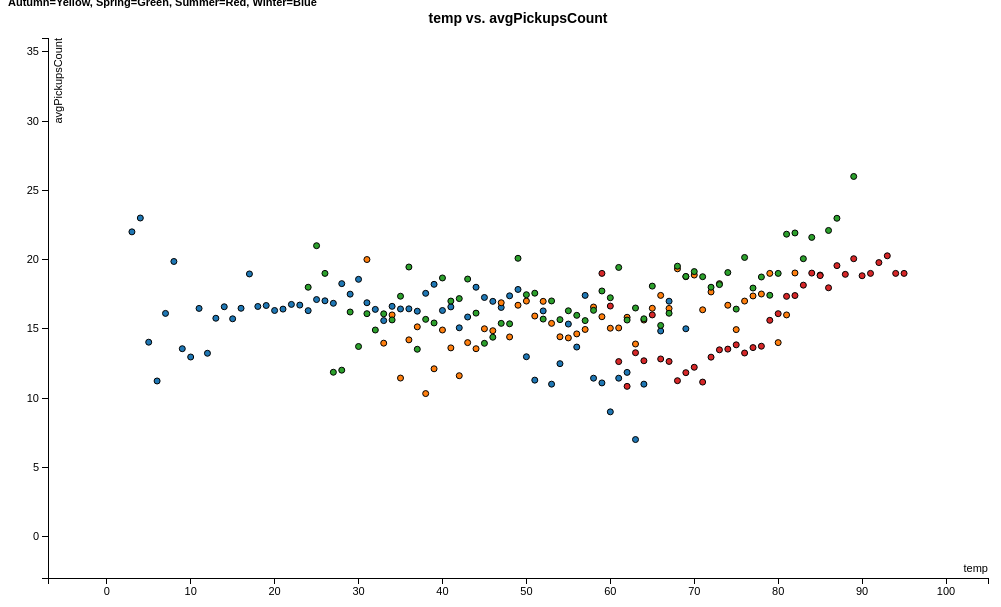
D3 v3 page, settled after 360 driven frames (6 s of simulated time); the page loaded 1 data file(s).


var margin = {top: 30, right: 20, bottom: 30, left: 40},
    width = 1000 - margin.left - margin.right,
    height = 600 - margin.top - margin.bottom;
var opt_x = "temp"
var opt_y = "avgPickupsCount"
var color = d3.scale.category10();
// setup x 
var xValue = function(d) { 
    var sel=document.getElementById("sel-x");
    var opt=sel.options[sel.selectedIndex].text;
    return d.temp
      }, // data -> value
    xScale = d3.scale.linear().range([0, width]), // value -> display
    xMap = function(d) { return xScale(xValue(d));}, // data -> display
    xAxis = d3.svg.axis().scale(xScale).orient("bottom");
// setup y
var yValue = function(d) {
    var sel=document.getElementById("sel-y");
    var opt=sel.options[sel.selectedIndex].text;
    if(opt=="avgPickupsCount")
      return d.avgPickupsCount;
    else if(opt=="avgExtra")
      return d.avgExtra;
    else if(opt=="avgFareAmt")
      return d.avgFareAmt;
    else if(opt=="avgImprovementSurcharge")
      return d.avgImprovementSurcharge;
    else if(opt=="avgMtaTax")
      return d.avgMtaTax;
    else if(opt=="avgPassengerCount")
      return d.avgPassengerCount;
	else if(opt=="avgTipAmt")
      return d.avgTipAmt;
	else if(opt=="avgTollsAmt")
      return d.avgTollsAmt;
	else if(opt=="avgTotalamt")
      return d.avgTotalamt;
    else
      return d.avgTripDist
      }, // data -> value
    yScale = d3.scale.linear().range([height, 0]), // value -> display
    yMap = function(d) { return yScale(yValue(d));}, // data -> display
    yAxis = d3.svg.axis().scale(yScale).orient("left");
// add the graph canvas to the body of the webpage
var svg = d3.select("body").append("svg")
    .attr("width", width + margin.left + margin.right)
    .attr("height", height + margin.top + margin.bottom)
  .append("g")
    .attr("transform", "translate(" + margin.left + "," + margin.top + ")");
var text = svg.append("text")
    .attr("x", (width / 2))             
    .attr("y", 0 - (margin.top / 2))
    .attr("text-anchor", "middle")  
    .style("font-size", "14px")
    .style("font-weight", "bold")
    .text(opt_x.concat(" vs. ").concat(opt_y))
// load data
d3.csv("TempPlots.csv", function(error, data) {
  // change string (from CSV) into number format
  data.forEach(function(d) {
    d.temp = +d.temp;
	d.avgPickupsCount = +d.avgPickupsCount;
    d.avgExtra = +d.avgExtra;
	d.avgFareAmt = +d.avgFareAmt;
	d.avgImprovementSurcharge = +d.avgImprovementSurcharge;
	d.avgMtaTax = +d.avgMtaTax;
	d.avgPassengerCount = +d.avgPassengerCount;
	d.avgTipAmt = +d.avgTipAmt;
	d.avgTollsAmt = +d.avgTollsAmt;
	d.avgTotalamt = +d.avgTotalamt;
	d.avgTripDist = +d.avgTripDist;
	
//    console.log(d);
});
  // don't want dots overlapping axis, so add in buffer to data domain
  xScale.domain([d3.min(data, xValue)-10, d3.max(data, xValue)+10]);
  yScale.domain([d3.min(data, yValue)-10, d3.max(data, yValue)+10]);
  
  // x-axis
  svg.append("g")
      .attr("class", "x axis")
      .attr("transform", "translate(0," + height + ")")
      .call(xAxis)
    .append("text")
      .attr("class", "label")
      .attr("x", width)
      .attr("y", -6)
      .style("text-anchor", "end")
      .text(opt_x);
  // y-axis
  svg.append("g")
      .attr("class", "y axis")
      .call(yAxis)
    .append("text")
      .attr("class", "label")
      .attr("transform", "rotate(-90)")
      .attr("y", 6)
      .attr("dy", ".71em")
      .style("text-anchor", "end")
      .text(opt_y);
  // draw dots
  svg.selectAll(".dot")
      .data(data)
    .enter().append("circle")
      .attr("class", "dot")
      .attr("r", 3)
      .attr("cx", xMap)
      .attr("cy", yMap)
      .style("fill", function(d) { return color(d.season); })  
      .on("mouseover", function(d) {
          d3.select('text').text (d["name"] );
          
      })
      .on("mouseout", function(d) {
          d3.select('text').text(opt_x.concat(" vs. ").concat(opt_y));
      });
});
function plot() {
  d3.select("svg").remove();
  var margin = {top: 30, right: 20, bottom: 30, left: 40},
      width = 1000 - margin.left - margin.right,
      height = 600 - margin.top - margin.bottom;
  var sel=document.getElementById("sel-x");
  var opt_x=sel.options[sel.selectedIndex].text;
  var sel=document.getElementById("sel-y");
  var opt_y=sel.options[sel.selectedIndex].text;
  // setup x 
  var xValue = function(d) { 
      var sel=document.getElementById("sel-x");
      var opt=sel.options[sel.selectedIndex].text;
      return d.temp},
       // data -> value
      xScale = d3.scale.linear().range([0, width]), // value -> display
      xMap = function(d) {
          return xScale(xValue(d));}, // data -> display
      xAxis = d3.svg.axis().scale(xScale).orient("bottom");
  // setup y
  var yValue = function(d) {
      var sel=document.getElementById("sel-y");
      var opt=sel.options[sel.selectedIndex].text;
    if(opt=="avgPickupsCount")
      return d.avgPickupsCount;
    else if(opt=="avgExtra")
      return d.avgExtra;
    else if(opt=="avgFareAmt")
      return d.avgFareAmt;
    else if(opt=="avgImprovementSurcharge")
      return d.avgImprovementSurcharge;
    else if(opt=="avgMtaTax")
      return d.avgMtaTax;
    else if(opt=="avgPassengerCount")
      return d.avgPassengerCount;
	else if(opt=="avgTipAmt")
      return d.avgTipAmt;
	else if(opt=="avgTollsAmt")
      return d.avgTollsAmt;
	else if(opt=="avgTotalamt")
      return d.avgTotalamt;
    else
      return d.avgTripDist}, // data -> value
      yScale = d3.scale.linear().range([height, 0]), // value -> display
      yMap = function(d) { 
          return yScale(yValue(d));},
       // data -> display
      yAxis = d3.svg.axis().scale(yScale).orient("left");
  // add the graph canvas to the body of the webpage
  var svg = d3.select("body").append("svg")
    .attr("width", width + margin.left + margin.right)
    .attr("height", height + margin.top + margin.bottom)
    .append("g")
    .attr("transform", "translate(" + margin.left + "," + margin.top + ")");
  var text = svg.append("text")
    .attr("x", (width / 2))             
    .attr("y", 0 - (margin.top / 2))
    .attr("text-anchor", "middle")  
    .style("font-size", "14px")
    .style("font-weight", "bold")
    .text(opt_x.concat(" vs. ").concat(opt_y))
  // load data
  d3.csv("tempPlots.csv", function(error, data) {
    // change string (from CSV) into number format
    data.forEach(function(d) {
    d.temp = +d.temp;
	d.avgPickupsCount = +d.avgPickupsCount;
    d.avgExtra = +d.avgExtra;
	d.avgFareAmt = +d.avgFareAmt;
	d.avgImprovementSurcharge = +d.avgImprovementSurcharge;
	d.avgMtaTax = +d.avgMtaTax;
	d.avgPassengerCount = +d.avgPassengerCount;
	d.avgTipAmt = +d.avgTipAmt;
	d.avgTollsAmt = +d.avgTollsAmt;
	d.avgTotalamt = +d.avgTotalamt;
	d.avgTripDist = +d.avgTripDist;
  //    console.log(d);
  });
    // don't want dots overlapping axis, so add in buffer to data domain
    xScale.domain([d3.min(data, xValue)-10, d3.max(data, xValue)+10]);
    yScale.domain([d3.min(data, yValue)-10, d3.max(data, yValue)+10]);
 
    // x-axis
    svg.append("g")
      .attr("class", "x axis")
      .attr("transform", "translate(0," + height + ")")
      .call(xAxis)
      .append("text")
      .attr("class", "label")
      .attr("x", width)
      .attr("y", -6)
      .style("text-anchor", "end")
      .text(opt_x);
    // y-axis
    svg.append("g")
      .attr("class", "y axis")
      .call(yAxis)
      .append("text")
      .attr("class", "label")
      .attr("transform", "rotate(-90)")
      .attr("y", 6)
      .attr("dy", ".71em")
      .style("text-anchor", "end")
      .text(opt_y);
    // draw dots
    svg.selectAll(".dot")
      .data(data)
      .enter().append("circle")
      .attr("class", "dot")
      .attr("r", 3)
      .attr("cx", xMap)
      .attr("cy", yMap)
      .style("fill", function(d) { return color(d.season); }) 
      .on("mouseover", function(d) {
          d3.select('text').text (d["name"] );
          
      })
      .on("mouseout", function(d) {
          d3.select('text').text(opt_x.concat(" vs. ").concat(opt_y));
      });
  });
}


### data: TempPlots.csv
temp, avgPickupsCount, avgExtra, avgFareAmt, avgImprovementSurcharge, avgMtaTax, avgPassengerCount, avgTipAmt, avgTollsAmt, avgTotalamt, avgTripDist, season
63, 7, 3, 99.48, 2.17, 4, 12.71, 10.26, 1.85, 120.6, 24.8, Winter
60, 9, 1.84, 117.6, 2.82, 4.69, 16.37, 13.1, 2.76, 142.8, 29.44, Winter
59, 11.09, 5.47, 138.6, 3.32, 5.52, 19.03, 17.01, 3.13, 173.1, 34.15, Winter
6, 11.23, 2, 138.1, 3.37, 5.58, 18.94, 16.87, 2.85, 168.8, 2,280.54, Winter
51, 11.29, 3.2, 219.1, 3.18, 5.62, 19.47, 17.19, 3.16, 251.7, 35.42, Winter
53, 11, 1.92, 138.2, 3.41, 5.66, 19.09, 17.59, 3.55, 170.3, 32.9, Winter
61, 11.43, 4.58, 148.7, 3.43, 5.69, 19.62, 18.89, 3.57, 184.8, 572.8, Winter
58, 11.43, 2.51, 144.2, 3.43, 5.69, 19.71, 17.33, 3.4, 176.6, 35.24, Winter
64, 11, 3, 137.8, 3.43, 6, 20.74, 13.87, 2.37, 166.4, 33.33, Winter
62, 11.85, 4.5, 157.1, 3.55, 5.91, 20.89, 17.8, 3.71, 192.5, 40.59, Winter
54, 12.48, 2.93, 158.5, 3.55, 6.21, 21.53, 18.86, 4.28, 194.6, 160, Winter
10, 12.96, 0.4717, 158.1, 3.88, 6.45, 21.24, 20.14, 3.36, 192.4, 33.81, Winter
50, 12.98, 4.88, 166.4, 3.63, 6.46, 22.15, 20.27, 4.56, 206.4, 98.39, Winter
12, 13.23, 2.93, 160, 3.97, 6.59, 22.14, 20.39, 3.47, 197.4, 40.11, Winter
9, 13.56, 1.23, 155.8, 4.06, 6.75, 22.3, 20.18, 3.21, 199.1, 35.41, Winter
56, 13.68, 9.62, 180.2, 4.1, 7, 22.89, 23.95, 5.01, 229.7, 38.98, Winter
5, 14.03, 0.3953, 163.2, 4.21, 6.98, 22.93, 21.46, 4.72, 201, 44.48, Winter
66, 14.84, 10.63, 169.2, 4.45, 7, 25.96, 18.76, 3.64, 214.1, 39.87, Winter
69, 15, 14.58, 169.4, 4.49, 7.46, 27, 18.46, 2.78, 217.1, 40.17, Winter
42, 15.07, 3.3, 187.3, 4.39, 7.51, 25.49, 108, 4.7, 315.3, 412.1, Winter
55, 15.34, 4.96, 197.8, 4.6, 7.63, 26.01, 24.45, 5.5, 244.9, 43.62, Winter
33, 15.59, 4.76, 189.5, 4.61, 7.77, 25.88, 25.43, 4.48, 236.6, 44.22, Winter
15, 15.72, 1.71, 193.7, 4.71, 7.82, 26.14, 25.56, 4.61, 238.1, 60.17, Winter
13, 15.76, 0.6068, 192.3, 4.72, 7.85, 26.12, 24.65, 4.76, 234.9, 43.12, Winter
43, 15.85, 6.54, 198, 4.58, 7.9, 26.96, 25.52, 4.59, 247.3, 46.66, Winter
7, 16.11, 1.02, 208.8, 4.83, 8.02, 26.36, 25.93, 4.43, 253, 42.41, Winter
37, 16.27, 6.18, 197.3, 4.69, 8.11, 27.28, 26.42, 4.3, 247.2, 243.8, Winter
52, 16.29, 4.79, 206.9, 4.31, 8.12, 28.15, 24.63, 5.45, 254.8, 151.9, Winter
24, 16.31, 6.51, 194.9, 4.89, 8.12, 27.32, 26.15, 3.82, 245.6, 208.4, Winter
40, 16.32, 6.47, 199.1, 4.56, 8.13, 27.69, 26.01, 4.33, 248.9, 477, Winter
20, 16.32, 3.18, 194.2, 4.89, 8.13, 27.37, 25.4, 4.04, 239.8, 44.65, Winter
32, 16.4, 4.84, 201.1, 4.85, 8.17, 27.31, 27.04, 4.27, 250.3, -147.4, Winter
21, 16.42, 5.22, 200.7, 4.92, 8, 27.52, 26.72, 4.29, 250.1, 525.3, Winter
35, 16.43, 4.2, 201.2, 4.86, 8.18, 27.62, 26.58, 4.55, 249.6, 272.6, Winter
36, 16.44, 5.46, 200.6, 4.9, 8.19, 27.52, 26.89, 4.22, 250.3, -117.8, Winter
11, 16.47, 0.4847, 203.8, 4.94, 8.2, 27.05, 26.41, 4.81, 248.6, 42.82, Winter
16, 16.48, 1.86, 195.9, 4.94, 8.21, 27.51, 25.65, 4.48, 241.1, 44.83, Winter
47, 16.54, 6.04, 207.2, 4.86, 8.24, 28.4, 26.55, 4.89, 257.9, 49.84, Winter
41, 16.58, 6.45, 202.8, 4.79, 8.26, 28.09, 26.75, 4.84, 254.1, 81.53, Winter
14, 16.59, 2.21, 201.2, 4.97, 8.26, 27.35, 26.78, 4.55, 248, 45.62, Winter
18, 16.61, 3.07, 198.9, 4.98, 8.27, 27.81, 25.55, 4.36, 245.1, 49.69, Winter
34, 16.62, 3.43, 198, 4.95, 8.28, 27.78, 26.4, 4.39, 245.5, 496.1, Winter
19, 16.68, 4, 203.8, 5, 8.31, 28.04, 26.94, 4.39, 252.4, 215.8, Winter
23, 16.71, 6.24, 203.3, 5.01, 8.33, 28.19, 27.4, 3.91, 254.2, 332.9, Winter
22, 16.76, 6.63, 201.1, 5.02, 8.35, 28.3, 26.64, 4.07, 251.8, 186.8, Winter
27, 16.84, 6.83, 199.5, 5.05, 8.39, 28.35, 27.29, 3.67, 250.8, 389.7, Winter
31, 16.88, 4.42, 207.4, 4.83, 8.41, 28.5, 27.2, 4.24, 256.7, 446.4, Winter
46, 16.98, 2, 207.6, 4.53, 8.46, 28.96, 25.43, 4.99, 253.6, 69.74, Winter
67, 16.99, 16.6, 193.3, 5.09, 8.47, 29.59, 22.06, 4.01, 249.6, 45.42, Winter
26, 17.02, 5.36, 202.1, 5.1, 8.48, 28.61, 27.15, 3.81, 259.2, 265.4, Winter
25, 17.11, 5.62, 204.4, 5.13, 8.52, 28.75, 27.61, 3.86, 255.2, 619.1, Winter
45, 17.26, 2.16, 214.5, 5.12, 8.6, 29, 27.24, 5.5, 263.2, 335.3, Winter
48, 17.38, 7.91, 219.8, 5.11, 8.66, 29.89, 27.96, 5.24, 274.8, 331, Winter
57, 17.41, 12.58, 216, 5.22, 8.67, 29.32, 28.76, 5.01, 276.2, 47.93, Winter
29, 17.5, 5.94, 214.3, 5.12, 8.72, 29.52, 28.12, 4.51, 266.9, 581.6, Winter
38, 17.56, 8.9, 214, 5.16, 8.75, 29.51, 29.48, 4.59, 270.9, 689, Winter
49, 17.84, 12.26, 217.8, 5.35, 8.89, 30.42, 29.54, 4.06, 277.9, 225.4, Winter
44, 18, 5.88, 222.2, 4.93, 9.05, 30.86, 28.32, 5.36, 276.3, 55.86, Winter
39, 18.21, 8.24, 218.7, 4.93, 9.07, 31.3, 28.56, 4.16, 274.2, 253.7, Winter
28, 18.26, 5.21, 219.1, 5.45, 9.1, 30.58, 29.01, 4.45, 272.3, 346.3, Winter
... 158 more rows